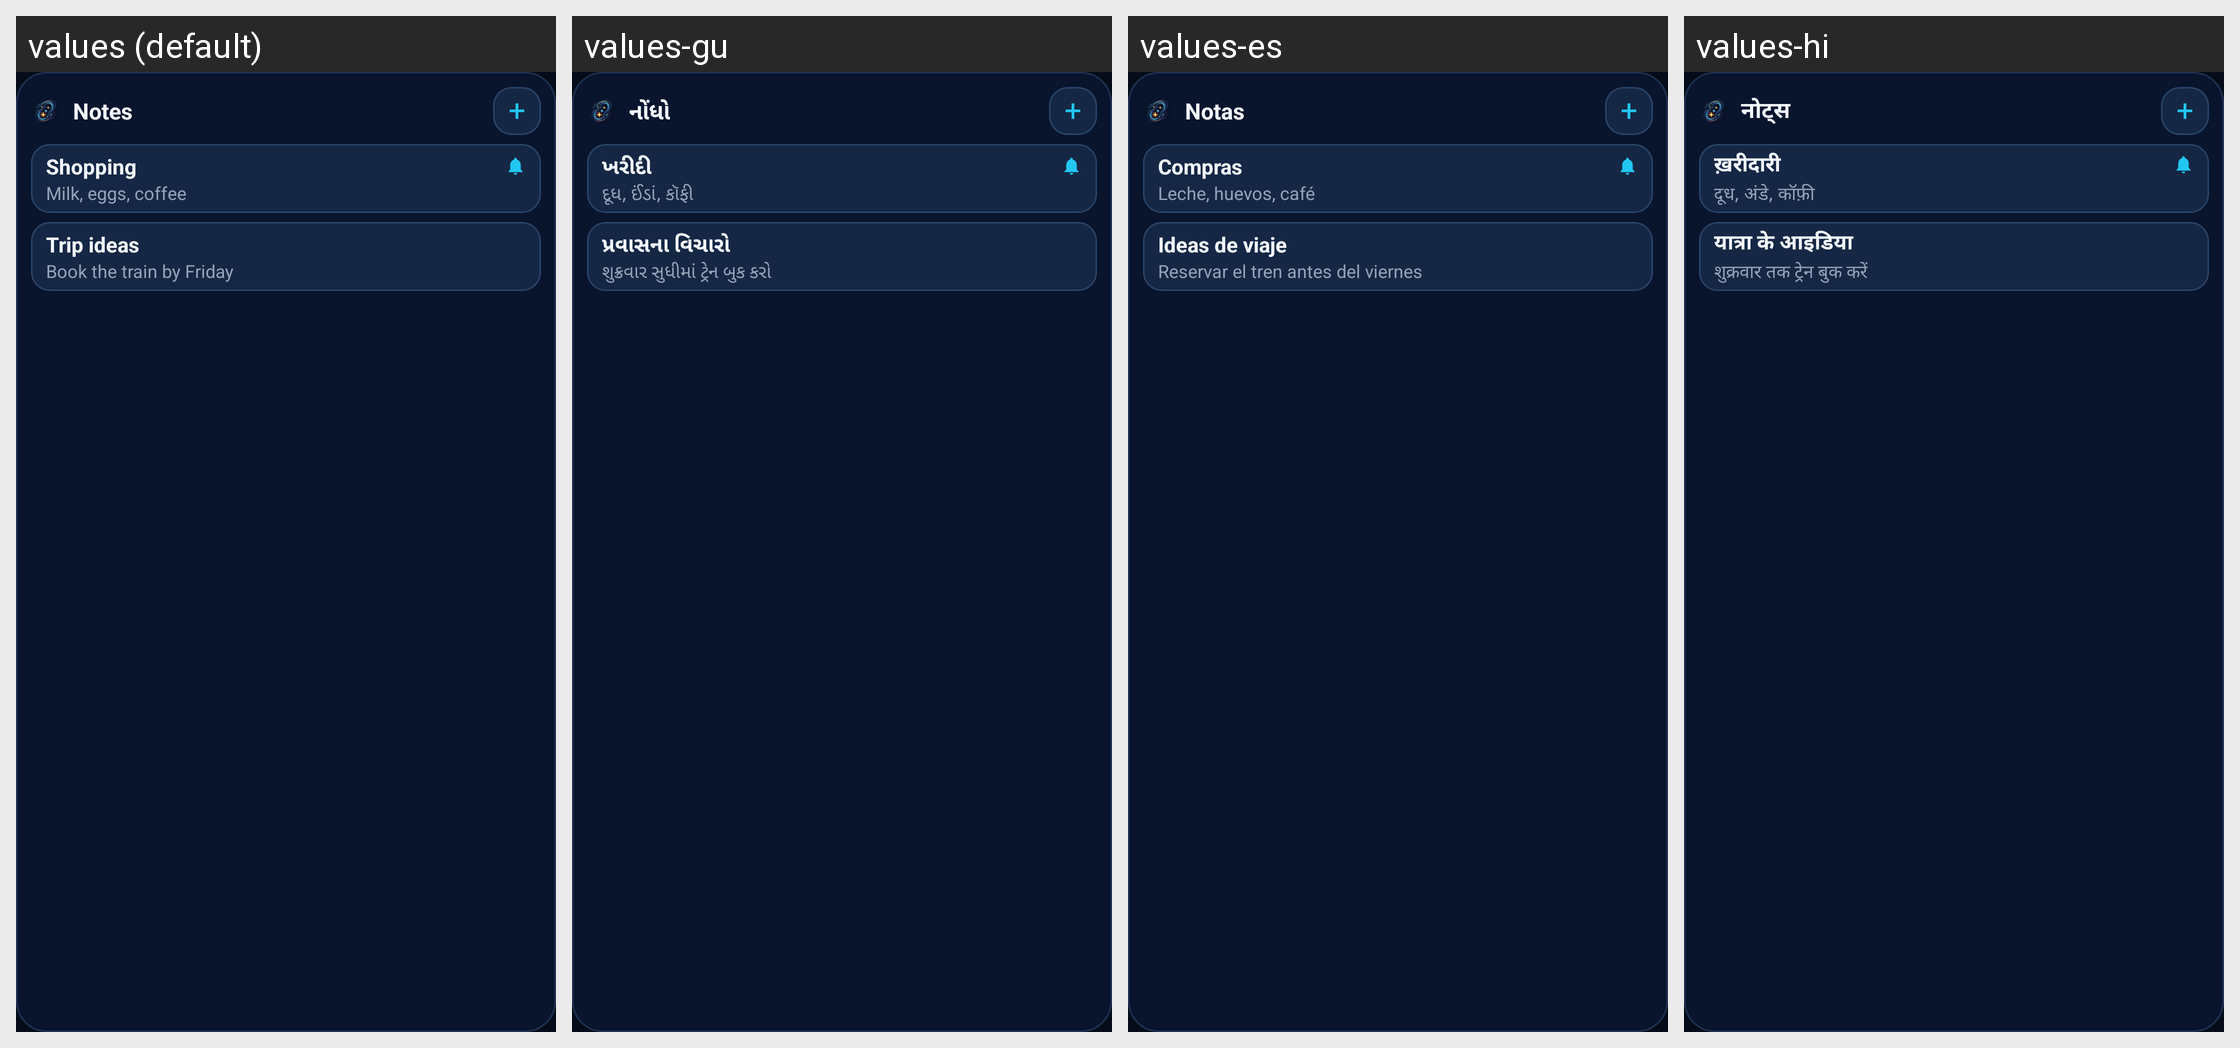

Strings drawn on this Android screen and how each of the app's shown locales translates them:
Android screen res/layout/notes_widget.xml rendered under 4 locales, left to right: values (default), values-gu, values-es, values-hi. Device: Nexus 5 (rendered at 1080×1920; each locale shown at half size, 540×960, under a caption strip naming it); theme Theme.App.
Other locales in the repository, not shown: values-mr.
Strings drawn on this screen, with the default value and each locale's value (text and hints the layout hard-codes, and strings that could not be matched under every locale, appear in the picture but are not listed):

notes_title
  values: Notes
  values-gu: નોંધો
  values-es: Notas
  values-hi: नोट्स

notes_widget_plus
  values: +
  values-gu: +  [not translated; the default value is used]
  values-es: +  [not translated; the default value is used]
  values-hi: +  [not translated; the default value is used]

notes_widget_preview_title_0
  values: Shopping
  values-gu: ખરીદી
  values-es: Compras
  values-hi: ख़रीदारी

notes_widget_preview_line_0
  values: Milk, eggs, coffee
  values-gu: દૂધ, ઈંડાં, કૉફી
  values-es: Leche, huevos, café
  values-hi: दूध, अंडे, कॉफ़ी

notes_widget_preview_title_1
  values: Trip ideas
  values-gu: પ્રવાસના વિચારો
  values-es: Ideas de viaje
  values-hi: यात्रा के आइडिया

notes_widget_preview_line_1
  values: Book the train by Friday
  values-gu: શુક્રવાર સુધીમાં ટ્રેન બુક કરો
  values-es: Reservar el tren antes del viernes
  values-hi: शुक्रवार तक ट्रेन बुक करें
